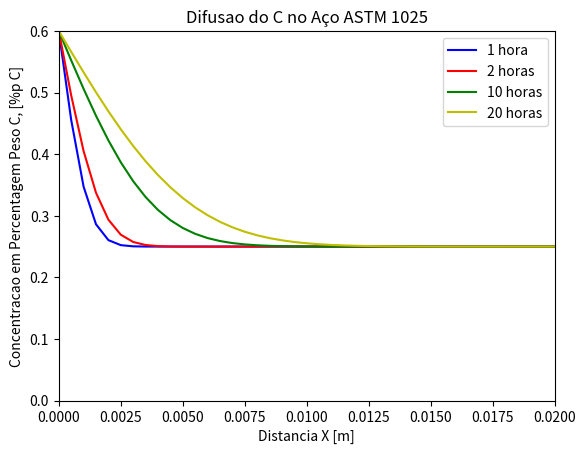

Write the Python code that produced this figure.
#!/usr/bin/python

from math import erf, exp, sqrt, pi, cos
import matplotlib.pyplot as plt
from numpy import zeros


def tau(d, t, l):
    return (d * t) / (l ** 2)


C0 = 0.25
Cs = 0.60
tempo1 = 1.0 * 3600.00
tempo2 = 2.0 * 3600.00
tempo3 = 10.0 * 3600.00
tempo4 = 20.0 * 3600.00
Temp = 1123.15
R = 8.314
D0 = 6.2e-07
Qd = 80000.0
L = 0.020
n = 41

axis_x1 = zeros(n + 1)
axis_y1 = zeros(n + 1)
axis_x2 = zeros(n + 1)
axis_y2 = zeros(n + 1)
axis_x3 = zeros(n + 1)
axis_y3 = zeros(n + 1)
axis_x4 = zeros(n + 1)
axis_y4 = zeros(n + 1)

D = D0 * exp(-Qd / (R * Temp))
tau1 = tau(D, tempo1, L)
tau2 = tau(D, tempo2, L)
tau3 = tau(D, tempo3, L)
tau4 = tau(D, tempo4, L)

csv1 = ''
csv2 = ''
csv3 = ''
csv4 = ''

print('Coeficiente de difusao D = %g ' % D)

dx = L / float(n - 1)

print('C0 = %g ' % C0)
print('Cs = %g ' % Cs)
print('Tempo 1 = %10.2f ' % tempo1)
print('Tempo 2 = %10.2f ' % tempo2)
print('Tempo 3 = %10.2f ' % tempo3)
print('Tempo 4 = %10.2f ' % tempo4)
print('Temperatura em Kelvin = %g ' % Temp)
print('R = %g ' % R)
print('D0 = %.2e ' % D0)
print('Qd = %.2e ' % Qd)
print('L (comprimento) = %.4f ' % L)
print('Número de pontos = %i ' % n)
print('dx = %g m' % dx)

print('\n1 hora')
print('Posição (mm)\tC_Series\t\tC_Erf')
csv1 += 'Posição (mm);C_Series;C_Erf\n'
for i in range(1, n + 1, 1):
    X = (i - 1) * dx
    Arg = X / (2.0 * sqrt(D * tempo1))
    Cerf = Cs - (Cs - C0) * erf(Arg)
    Xmm = X * 10 ** 3

    p = (L - X) / L
    soma = 0
    for r in range(1, 5000, 1):
        mi = (2 * r - 1) * (pi / 2)
        soma = soma + ((-1) ** (r + 1)) * ((cos(mi * p) * exp((-mi ** 2) * tau1)) / mi)
    Cseries = Cs - (Cs - C0) * 2 * soma

    print('%.4f\t\t\t%.4f\t\t\t%.4f' % (Xmm, Cseries, Cerf))
    csv1 += '%.4f;%.4f;%.4f\n' % (Xmm, Cseries, Cerf)
    axis_x1[i] = X
    axis_y1[i] = Cerf

print('\n2 horas')
print('Posição (mm)\tC_Series\t\tC_Erf')
csv2 += 'Posição (mm);C_Series;C_Erf\n'
for j in range(1, n + 1, 1):
    X = (j - 1) * dx
    Arg = X / (2.0 * sqrt(D * tempo2))
    Cerf = Cs - (Cs - C0) * erf(Arg)
    Xmm = X * 10 ** 3

    p = (L - X) / L
    soma = 0
    for r in range(1, 5000, 1):
        mi = (2 * r - 1) * (pi / 2)
        soma = soma + ((-1) ** (r + 1)) * ((cos(mi * p) * exp((-mi ** 2) * tau2)) / mi)
    Cseries = Cs - (Cs - C0) * 2 * soma

    print('%.4f\t\t\t%.4f\t\t\t%.4f' % (Xmm, Cseries, Cerf))
    csv2 += '%.4f;%.4f;%.4f\n' % (Xmm, Cseries, Cerf)
    axis_x2[j] = X
    axis_y2[j] = Cerf

print('\n10 horas')
print('Posição (mm)\tC_Series\t\tC_Erf')
csv3 += 'Posição (mm);C_Series;C_Erf\n'
for k in range(1, n + 1, 1):
    X = (k - 1) * dx
    Arg = X / (2.0 * sqrt(D * tempo3))
    Cerf = Cs - (Cs - C0) * erf(Arg)
    Xmm = X * 10 ** 3

    p = (L - X) / L
    soma = 0
    for r in range(1, 5000, 1):
        mi = (2 * r - 1) * (pi / 2)
        soma = soma + ((-1) ** (r + 1)) * ((cos(mi * p) * exp((-mi ** 2) * tau3)) / mi)
    Cseries = Cs - (Cs - C0) * 2 * soma

    print('%.4f\t\t\t%.4f\t\t\t%.4f' % (Xmm, Cseries, Cerf))
    csv3 += '%.4f;%.4f;%.4f\n' % (Xmm, Cseries, Cerf)
    axis_x3[k] = X
    axis_y3[k] = Cerf

print('\n20 horas')
print('Posição (mm)\tC_Series\t\tC_Erf')
csv4 += 'Posição (mm);C_Series;C_Erf\n'
for l in range(1, n + 1, 1):
    X = (l - 1) * dx
    Arg = X / (2.0 * sqrt(D * tempo4))
    Cerf = Cs - (Cs - C0) * erf(Arg)
    Xmm = X * 10 ** 3

    p = (L - X) / L
    soma = 0
    for r in range(1, 5000, 1):
        mi = (2 * r - 1) * (pi / 2)
        soma = soma + ((-1) ** (r + 1)) * ((cos(mi * p) * exp((-mi ** 2) * tau4)) / mi)
    Cseries = Cs - (Cs - C0) * 2 * soma

    print('%.4f\t\t\t%.4f\t\t\t%.4f' % (Xmm, Cseries, Cerf))
    csv4 += '%.4f;%.4f;%.4f\n' % (Xmm, Cseries, Cerf)
    axis_x4[l] = X
    axis_y4[l] = Cerf

with open('difusao1.csv', 'w') as file:
    file.write(csv1)

with open('difusao2.csv', 'w') as file:
    file.write(csv2)

with open('difusao3.csv', 'w') as file:
    file.write(csv3)

with open('difusao4.csv', 'w') as file:
    file.write(csv4)

plt.title('Difusao do C no Aço ASTM 1025')
plt.plot(axis_x1, axis_y1, 'b-')
plt.plot(axis_x2, axis_y2, 'r-')
plt.plot(axis_x3, axis_y3, 'g-')
plt.plot(axis_x4, axis_y4, 'y-')
plt.axis([0.0, 0.02, 0.0, 0.6])
plt.legend(('1 hora', '2 horas', '10 horas', '20 horas'))
plt.ylabel('Concentracao em Percentagem Peso C, [%p C]')
plt.xlabel('Distancia X [m]')
plt.show();
